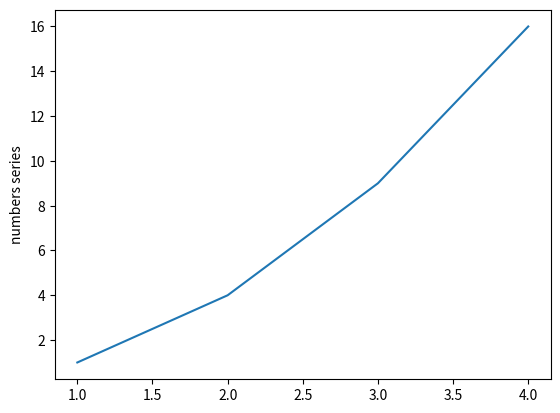

The script that saved this image:
import matplotlib.pyplot as plt

plt.plot([1, 2, 3, 4], [1, 4, 9, 16])
plt.ylabel('numbers series')
plt.show()